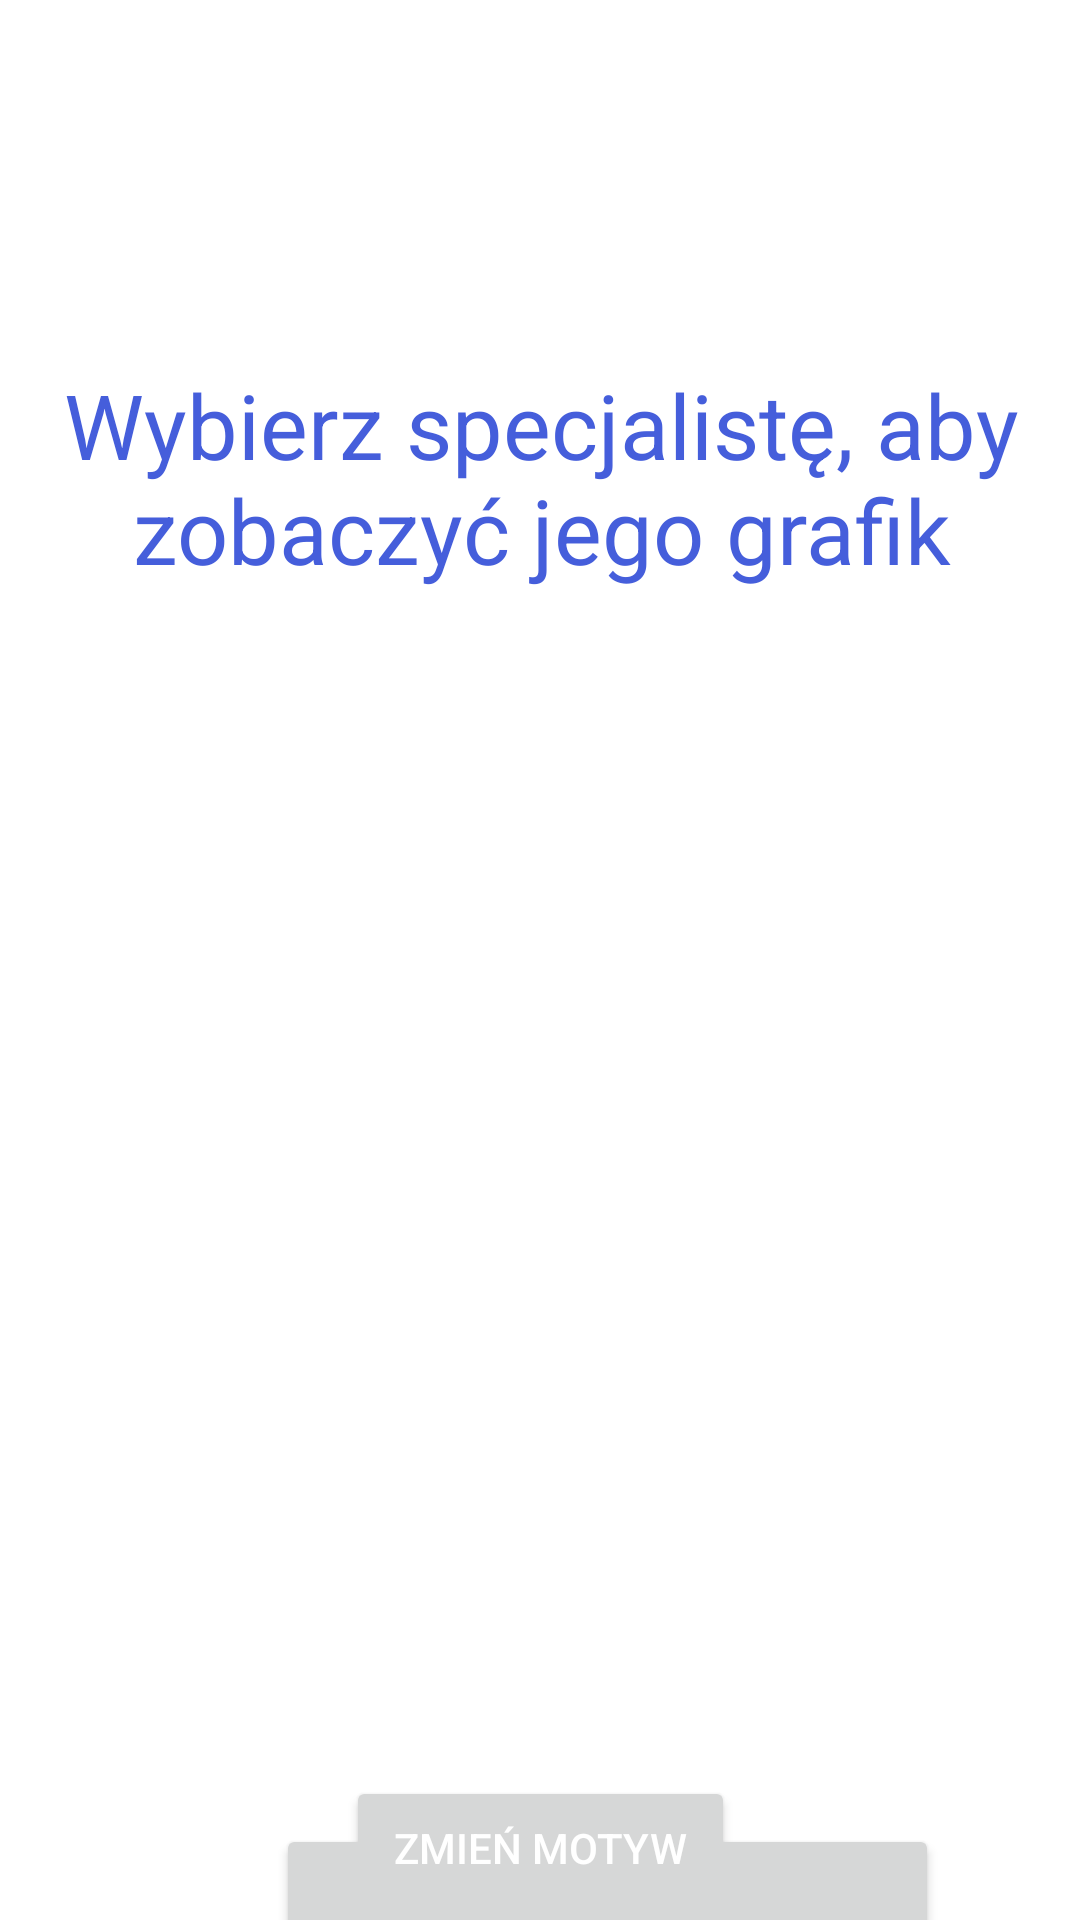

The Android layout XML behind this screen, and the referenced resources:
<!-- AndroidManifest.xml: application theme Base.Theme.Eprzychodnia -->
<!-- res/layout/activity_main6.xml -->
<?xml version="1.0" encoding="utf-8"?>
<androidx.constraintlayout.widget.ConstraintLayout xmlns:android="http://schemas.android.com/apk/res/android"
    xmlns:app="http://schemas.android.com/apk/res-auto"
    xmlns:tools="http://schemas.android.com/tools"
    android:layout_width="match_parent"
    android:layout_height="match_parent"
    tools:context=".MainActivity6">

    <TextView
        android:id="@+id/textView"
        android:layout_width="wrap_content"
        android:layout_height="wrap_content"
        android:layout_marginTop="32dp"
        android:fontFamily="casual"
        android:gravity="center"
        android:text=""
        android:textSize="40sp"
        app:layout_constraintEnd_toEndOf="parent"
        app:layout_constraintHorizontal_bias="0.498"
        app:layout_constraintStart_toStartOf="parent"
        app:layout_constraintTop_toTopOf="parent" />

    <ListView
        android:id="@+id/listView"
        android:layout_width="321dp"
        android:layout_height="341dp"
        app:layout_constraintBottom_toBottomOf="parent"
        app:layout_constraintEnd_toEndOf="parent"
        app:layout_constraintStart_toStartOf="parent"
        app:layout_constraintTop_toBottomOf="@+id/textView5"
        app:layout_constraintVertical_bias="0.141" />

    <TextView
        android:id="@+id/textView5"
        android:layout_width="346dp"
        android:layout_height="150dp"
        android:layout_marginTop="84dp"
        android:fontFamily="sans-serif"
        android:gravity="center"
        android:text="Wybierz specjalistę, aby zobaczyć jego grafik"
        android:textColor="#455EDB"
        android:textSize="30sp"
        app:layout_constraintEnd_toEndOf="parent"
        app:layout_constraintHorizontal_bias="0.523"
        app:layout_constraintStart_toStartOf="parent"
        app:layout_constraintTop_toTopOf="parent" />

    <Button
        android:id="@+id/wylogowanie"
        android:layout_width="221dp"
        android:layout_height="80dp"
        android:layout_marginStart="92dp"
        android:layout_marginTop="608dp"
        android:text="Wyloguj"
        app:layout_constraintStart_toStartOf="parent"
        app:layout_constraintTop_toTopOf="parent" />
    <Button
        android:id="@+id/switchThemeButton"
        android:layout_width="wrap_content"
        android:layout_height="wrap_content"
        android:text="Zmień motyw"
        android:textColor="@android:color/white"
        android:paddingStart="16dp"
        android:paddingEnd="16dp"
        android:paddingTop="8dp"
        android:paddingBottom="8dp"
        app:layout_constraintBottom_toBottomOf="parent"
        app:layout_constraintEnd_toEndOf="parent"
        app:layout_constraintStart_toStartOf="parent"
        app:layout_constraintTop_toBottomOf="@id/wyloguj"
        android:layout_marginTop="24dp" />

</androidx.constraintlayout.widget.ConstraintLayout>
<!-- resources referenced by this layout -->
<resources>
  <style name="Base.Theme.Eprzychodnia" parent="Theme.MaterialComponents.DayNight.DarkActionBar">
          
          <item name="colorPrimary">@color/red_500</item> 
          <item name="colorPrimaryVariant">@color/red_700</item> 
          <item name="colorOnPrimary">@color/white</item> 
  
          
          <item name="colorSecondary">@color/teal_200</item>
          <item name="colorSecondaryVariant">@color/teal_700</item>
          <item name="colorOnSecondary">@color/black</item>
  
          
          <item name="android:statusBarColor" tools:targetApi="l">?attr/colorPrimaryVariant</item>
          
      </style>
  <color name="red_500">#FF5252</color>
  <color name="red_700">#D32F2F</color>
  <color name="white">#FFFFFFFF</color>
  <color name="teal_200">#FF03DAC5</color>
  <color name="teal_700">#FF018786</color>
  <color name="black">#FF000000</color>
</resources>
